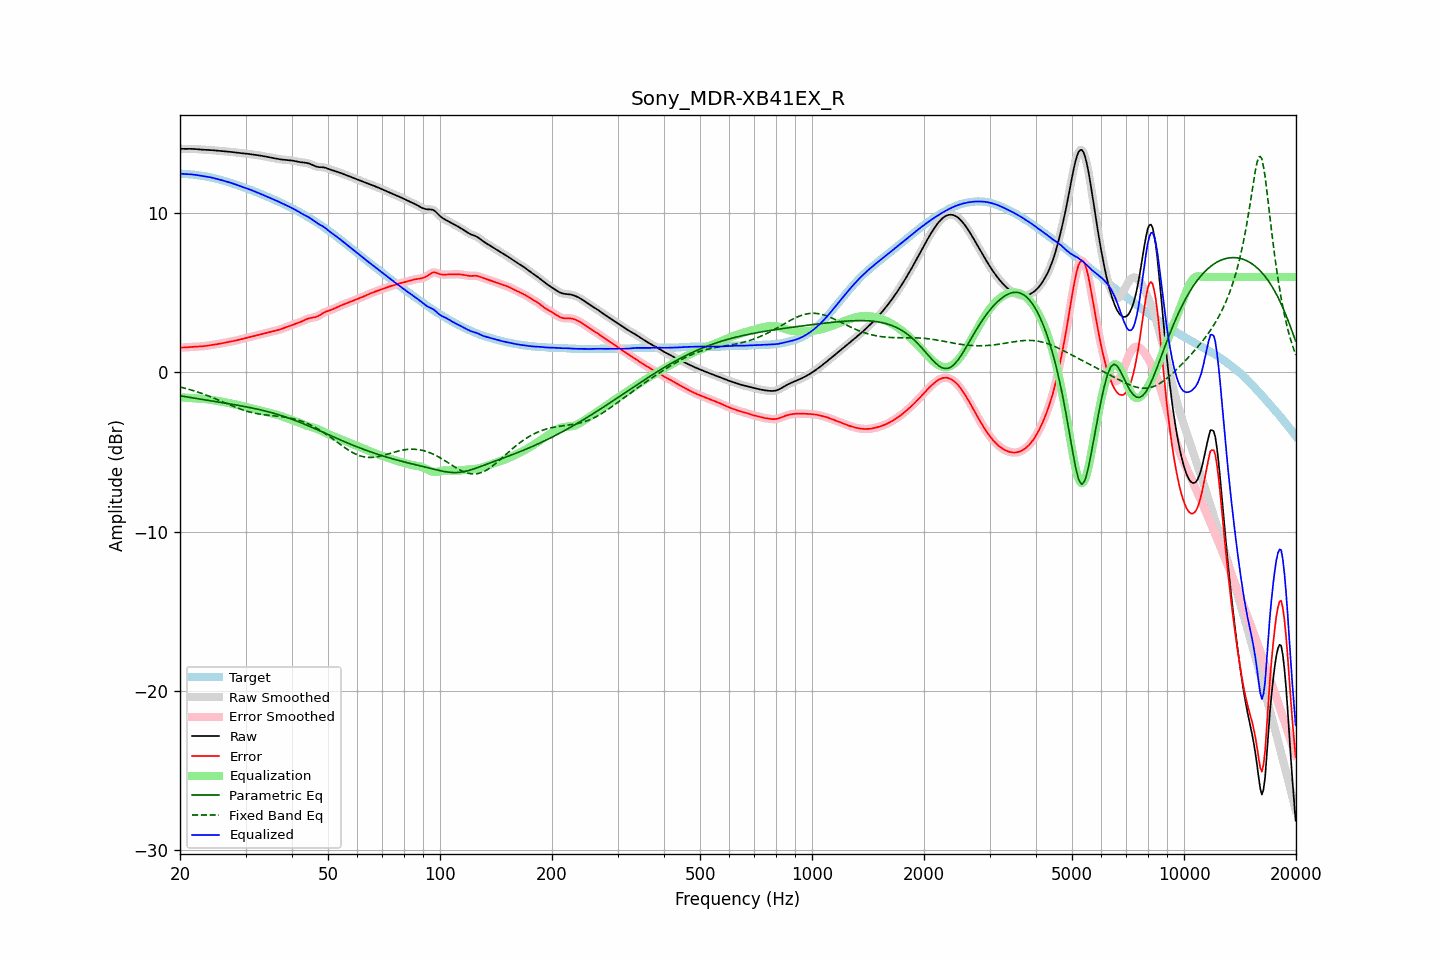

The file beside this chart, header and first rows:
frequency, raw, error, smoothed, error_smoothed, equalization, parametric_eq, fixed_band_eq, equalized_raw, equalized_smoothed, target
20.00, 14.06, 1.56, 14.06, 1.56, -1.56, -1.46, -0.91, 12.50, 12.50, 12.49
20.20, 14.05, 1.57, 14.05, 1.57, -1.57, -1.48, -0.94, 12.49, 12.49, 12.49
20.40, 14.05, 1.57, 14.05, 1.57, -1.57, -1.50, -0.96, 12.48, 12.48, 12.48
20.61, 14.05, 1.58, 14.05, 1.58, -1.58, -1.51, -0.99, 12.47, 12.47, 12.48
20.81, 14.05, 1.58, 14.05, 1.58, -1.58, -1.53, -1.01, 12.47, 12.47, 12.47
21.02, 14.05, 1.59, 14.05, 1.59, -1.59, -1.54, -1.04, 12.46, 12.46, 12.46
21.23, 14.05, 1.60, 14.05, 1.60, -1.60, -1.56, -1.07, 12.46, 12.46, 12.46
21.44, 14.05, 1.61, 14.05, 1.61, -1.60, -1.58, -1.10, 12.45, 12.45, 12.45
21.66, 14.05, 1.61, 14.05, 1.61, -1.61, -1.59, -1.13, 12.44, 12.44, 12.44
21.87, 14.04, 1.62, 14.04, 1.62, -1.62, -1.61, -1.16, 12.43, 12.43, 12.42
22.09, 14.04, 1.63, 14.04, 1.63, -1.62, -1.63, -1.20, 12.41, 12.41, 12.41
22.31, 14.03, 1.63, 14.03, 1.63, -1.63, -1.64, -1.23, 12.40, 12.40, 12.40
22.54, 14.02, 1.64, 14.02, 1.64, -1.64, -1.66, -1.26, 12.38, 12.38, 12.38
22.76, 14.01, 1.64, 14.01, 1.64, -1.64, -1.68, -1.30, 12.36, 12.36, 12.37
22.99, 14.00, 1.65, 14.00, 1.65, -1.65, -1.69, -1.33, 12.35, 12.35, 12.35
23.22, 13.99, 1.66, 13.99, 1.66, -1.66, -1.71, -1.37, 12.33, 12.33, 12.34
23.45, 13.99, 1.67, 13.99, 1.67, -1.67, -1.72, -1.41, 12.32, 12.32, 12.32
23.69, 13.99, 1.68, 13.99, 1.68, -1.69, -1.74, -1.45, 12.30, 12.30, 12.30
23.92, 13.98, 1.70, 13.98, 1.70, -1.70, -1.76, -1.49, 12.28, 12.28, 12.28
24.16, 13.98, 1.72, 13.98, 1.72, -1.71, -1.77, -1.53, 12.26, 12.26, 12.26
24.40, 13.97, 1.73, 13.97, 1.73, -1.73, -1.79, -1.57, 12.24, 12.24, 12.24
24.65, 13.96, 1.75, 13.96, 1.75, -1.75, -1.81, -1.61, 12.22, 12.22, 12.21
24.89, 13.95, 1.76, 13.95, 1.76, -1.76, -1.82, -1.65, 12.19, 12.19, 12.19
25.14, 13.94, 1.78, 13.94, 1.78, -1.78, -1.84, -1.69, 12.16, 12.16, 12.17
25.39, 13.93, 1.79, 13.93, 1.79, -1.80, -1.86, -1.73, 12.14, 12.14, 12.14
25.65, 13.92, 1.81, 13.92, 1.81, -1.81, -1.87, -1.78, 12.11, 12.11, 12.11
25.91, 13.91, 1.83, 13.91, 1.83, -1.83, -1.89, -1.82, 12.08, 12.08, 12.08
26.16, 13.91, 1.85, 13.91, 1.85, -1.85, -1.91, -1.86, 12.05, 12.05, 12.05
26.43, 13.90, 1.87, 13.90, 1.87, -1.87, -1.92, -1.91, 12.03, 12.03, 12.02
26.69, 13.89, 1.90, 13.89, 1.90, -1.89, -1.94, -1.95, 12.00, 12.00, 11.99
26.96, 13.88, 1.92, 13.88, 1.92, -1.91, -1.96, -1.99, 11.97, 11.97, 11.97
27.23, 13.87, 1.94, 13.87, 1.94, -1.93, -1.97, -2.04, 11.94, 11.94, 11.94
27.50, 13.86, 1.95, 13.86, 1.95, -1.95, -1.99, -2.08, 11.91, 11.91, 11.91
27.77, 13.85, 1.97, 13.85, 1.97, -1.97, -2.01, -2.12, 11.87, 11.87, 11.88
28.05, 13.83, 1.99, 13.83, 1.99, -2.00, -2.03, -2.16, 11.84, 11.84, 11.84
28.33, 13.82, 2.02, 13.82, 2.02, -2.02, -2.04, -2.20, 11.80, 11.80, 11.80
28.62, 13.81, 2.04, 13.81, 2.04, -2.04, -2.06, -2.24, 11.77, 11.77, 11.77
28.90, 13.79, 2.06, 13.79, 2.06, -2.06, -2.08, -2.28, 11.73, 11.73, 11.73
29.19, 13.78, 2.09, 13.78, 2.09, -2.09, -2.10, -2.31, 11.70, 11.70, 11.69
29.48, 13.78, 2.12, 13.77, 2.12, -2.11, -2.12, -2.35, 11.66, 11.66, 11.66
29.78, 13.76, 2.14, 13.76, 2.14, -2.14, -2.14, -2.38, 11.62, 11.62, 11.62
30.08, 13.75, 2.17, 13.75, 2.17, -2.17, -2.15, -2.41, 11.59, 11.59, 11.59
30.38, 13.74, 2.19, 13.74, 2.19, -2.19, -2.17, -2.44, 11.55, 11.55, 11.55
30.68, 13.73, 2.21, 13.73, 2.22, -2.22, -2.19, -2.47, 11.51, 11.51, 11.51
30.99, 13.72, 2.24, 13.72, 2.24, -2.24, -2.21, -2.50, 11.47, 11.47, 11.48
31.30, 13.70, 2.27, 13.70, 2.26, -2.27, -2.24, -2.52, 11.44, 11.44, 11.44
31.61, 13.69, 2.29, 13.69, 2.29, -2.29, -2.26, -2.55, 11.40, 11.40, 11.40
31.93, 13.67, 2.32, 13.67, 2.32, -2.32, -2.28, -2.57, 11.35, 11.35, 11.36
32.24, 13.66, 2.34, 13.66, 2.34, -2.34, -2.30, -2.59, 11.31, 11.31, 11.31
32.57, 13.64, 2.37, 13.64, 2.37, -2.37, -2.32, -2.61, 11.27, 11.27, 11.27
32.89, 13.63, 2.40, 13.63, 2.40, -2.40, -2.35, -2.62, 11.23, 11.23, 11.23
33.22, 13.61, 2.42, 13.61, 2.42, -2.42, -2.37, -2.64, 11.19, 11.19, 11.19
33.55, 13.59, 2.45, 13.59, 2.45, -2.45, -2.39, -2.65, 11.15, 11.15, 11.15
33.89, 13.58, 2.47, 13.58, 2.47, -2.47, -2.42, -2.66, 11.10, 11.10, 11.10
34.23, 13.56, 2.50, 13.56, 2.50, -2.50, -2.45, -2.68, 11.06, 11.06, 11.06
34.57, 13.54, 2.52, 13.53, 2.52, -2.52, -2.47, -2.69, 11.02, 11.02, 11.01
34.92, 13.51, 2.54, 13.51, 2.54, -2.54, -2.50, -2.70, 10.97, 10.97, 10.97
35.27, 13.49, 2.57, 13.49, 2.57, -2.57, -2.53, -2.71, 10.93, 10.93, 10.93
35.62, 13.47, 2.59, 13.47, 2.59, -2.59, -2.55, -2.72, 10.88, 10.88, 10.88
35.97, 13.45, 2.61, 13.45, 2.61, -2.61, -2.58, -2.73, 10.84, 10.84, 10.84
... 635 more rows
